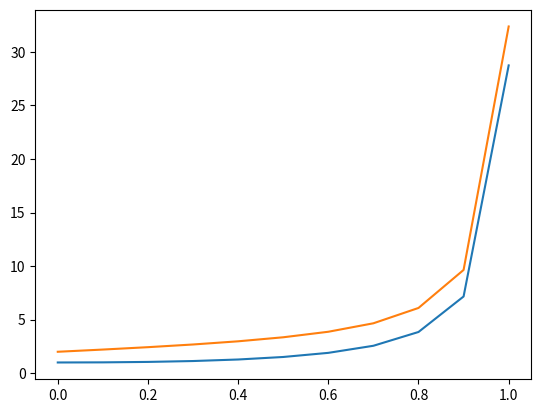
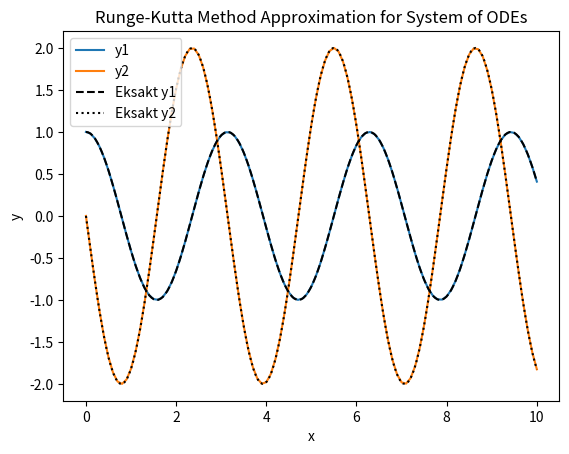

These charts were generated, in order, by the following Python code:
import numpy as np
import matplotlib.pyplot as plt

def rk4solve(f,y0,x0,h,xmax):
    ycoor=[y0] #starting value of y
    xcoor=[x0] #starting value of x
    while (xcoor[-1]<=xmax-h):
        x,y=xcoor[-1], ycoor[-1] # get the last values of x and y
        k1=f(x,y) #calculate k1 using the function f(x,y)
        k2=f( x + 1/2 *h, y + h/2 *k1) #calculate k2 using the function f(x,y) and the values of x and y
        k3=f(x+h/2,y+h/2 * k2) #calculate k3 
        k4=f(x+h,y+k3*h) #calculate k4 there was missing a h in the last term on k3 on the slides
        y=y+h/6*(k1+2*k2+2*k3+k4) # update y using the Runge-Kutta method
        xcoor.append(x+h),ycoor.append(y) # each element of the list ycoor becomes a row in the array Y, so Y will be a 2D array with each row corresponding to a time step and each column corresponding to a variable in the system of ODEs.
    return(np.array(xcoor),np.array(ycoor)) #return the x and y coordinates as numpy arrays  

#Question 5 difference is y f and k becomes vectors but the code is the same as before i just need to change the function f to take in a vector y and return a vector dy/dx
y0 = [1,2]
x0=0
def f(x,y):
    y1,y2=y # takes only 1 argument for y so I dont have to change rk4 but y does now contain more coordinates
    dy1=y1**2+x*y2-1
    dy2=y1*y2-x*y1
    return(np.array([dy1,dy2]))
x,y,h,xmax=0,0,0.1,1 #initial values of x and y, step size h, and end value E      
X, Y = rk4solve(f, y0, x0, h, xmax)
plt.plot(X, Y[:, 0], label='y1')#since y is now a vector I can plot the first coordinate of y with Y[:,0] and the second with Y[:,1]
plt.plot(X, Y[:, 1], label='y2') # y2 is the second coordinate of y with Y[:,1] the derivative of y2
plt.show()
#So the code will still work for Q1-4
# Question 6
# y2+4y=0 makes to a system of 2 first order ODEs by letting y1=y and y2=y' so that y1'=y2 and y2'=-4y1
def g(x,y):
    y1,y2=y # takes only 1 argument for y so I dont have to change rk4 but y does now contain more coordinates
    dy1=y2 #equation for y1' = y2
    dy2=-4*y1 #equation for y2' = -4y1
    return(np.array([dy1,dy2]))
X, Y = rk4solve(g, [1,0], 0, 0.1, 10) #initial values of y1 and y2 are 1 and 0 respectively
xs = np.linspace(0, 10, 200)
plt.plot(X, Y[:, 0], label='y1')#since y is now a vector I can plot the first coordinate of y with Y[:,0] and the second with Y[:,1]
plt.plot(X, Y[:, 1], label='y2')
plt.plot(xs, np.cos(2*xs), 'k--', label='Eksakt y1') #exact solution for y1 is cos(2x)
plt.plot(xs, -2*np.sin(2*xs), 'k:', label='Eksakt y2') #exact solution for y2 is -2sin(2x) the derivative of cos(2x) is -2sin(2x)
plt.xlabel('x')
plt.ylabel('y')
plt.title('Runge-Kutta Method Approximation for System of ODEs')
plt.legend()
plt.show()
